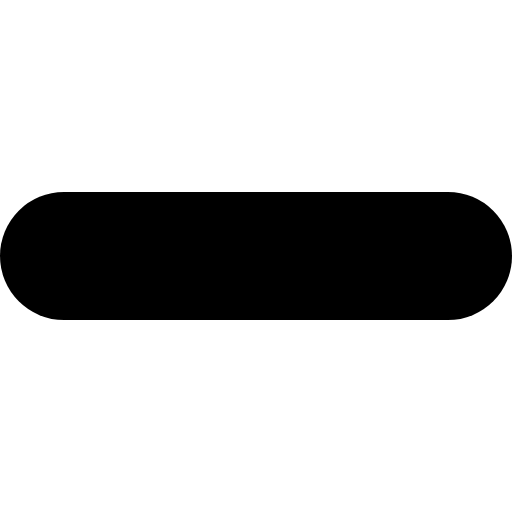
t = 0.00 s
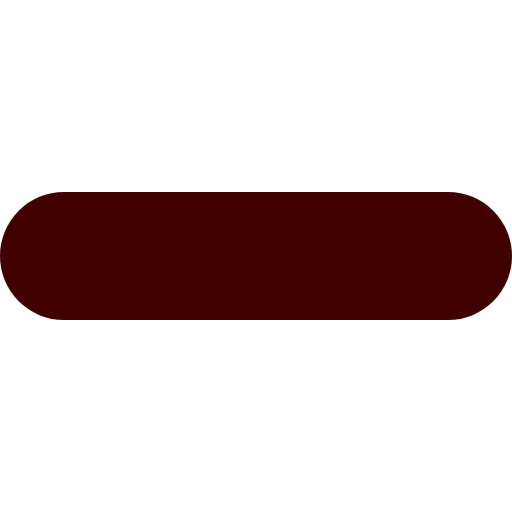
t = 0.25 s
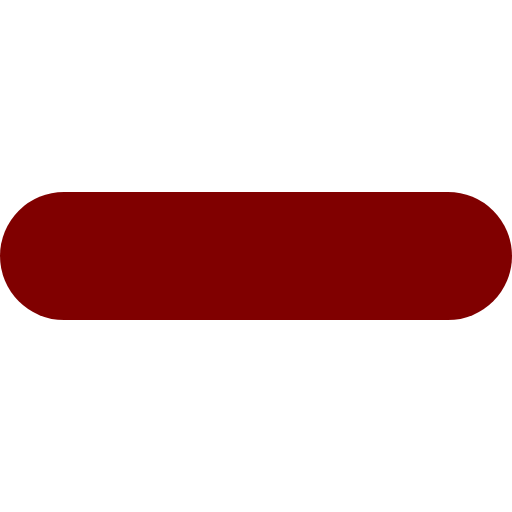
t = 0.50 s
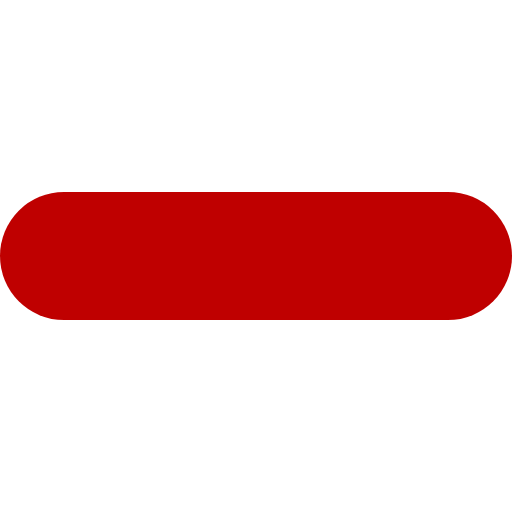
t = 0.75 s

The animated SVG that drew these frames (rendered in a browser with its animation timeline set to each time). Animation: 1 SMIL element (animate=1); one cycle of 1.00 s, repeats indefinitely.

<svg xmlns="http://www.w3.org/2000/svg" xmlns:xlink="http://www.w3.org/1999/xlink" viewBox="0 0 24 24" width="24" height="24">
    <path id="blinker" d="M3 12 L21 12" stroke="none" stroke-width="6" stroke-linecap="round" stroke-linejoin="round" stroke-miterlimit="7"/>
    <path d="M3 18 L21 18" stroke="none" stroke-width="6" stroke-linecap="round"/>
    <animate xlink:href="#blinker" attributeName="stroke" to="red" dur="1s" repeatCount="indefinite"/>
</svg>
